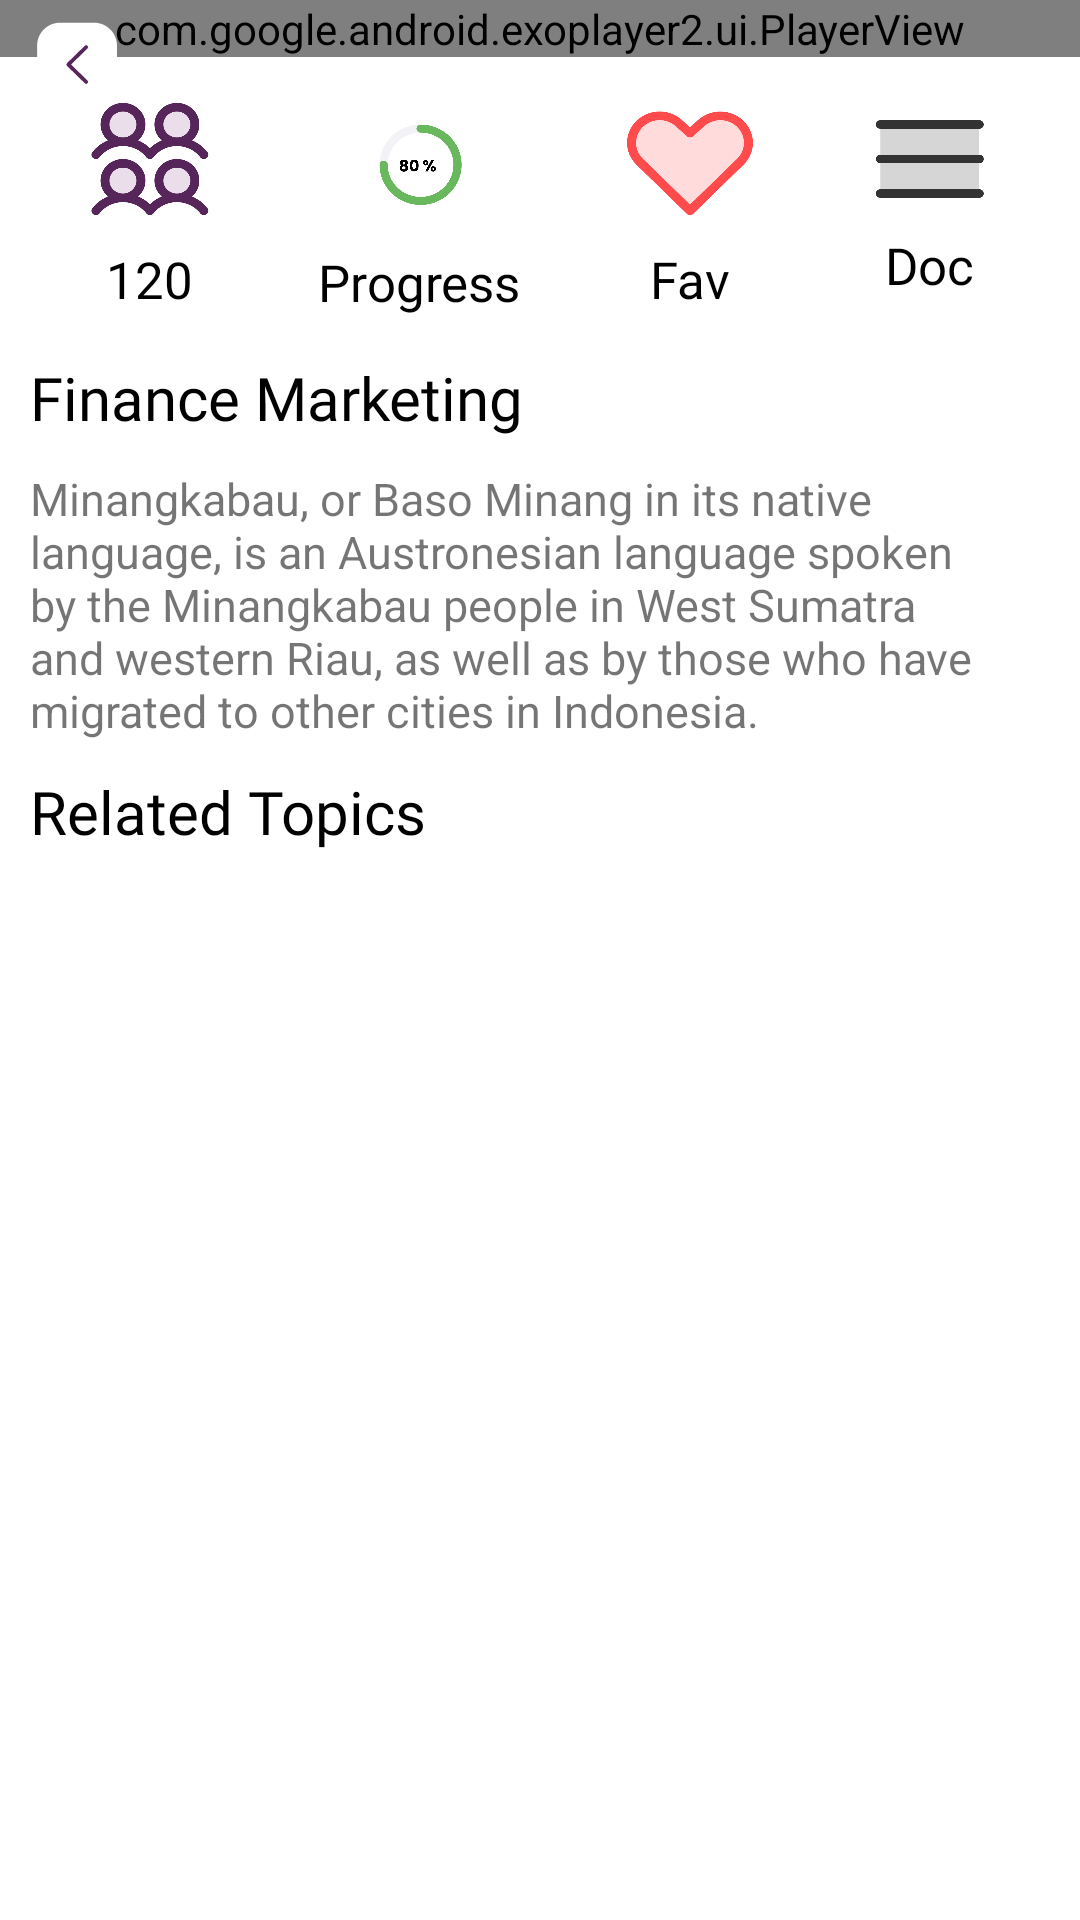

Write the Android layout XML for this screen, with the resource values it uses.
<!-- AndroidManifest.xml: application theme Theme.Demo -->
<!-- res/layout/detail_list.xml -->
<?xml version="1.0" encoding="utf-8"?>
<FrameLayout xmlns:android="http://schemas.android.com/apk/res/android"
    android:layout_width="match_parent"
    android:layout_height="match_parent"
    xmlns:app="http://schemas.android.com/apk/res-auto"
    xmlns:tools="http://schemas.android.com/tools">
    <androidx.constraintlayout.widget.ConstraintLayout
        android:layout_width="match_parent"
        android:layout_height="match_parent"
        android:orientation="vertical">
        <com.google.android.exoplayer2.ui.PlayerView
            android:id="@+id/playerView"
            android:layout_width="match_parent"
            android:layout_height="wrap_content"
            app:layout_constraintEnd_toEndOf="parent"
            app:layout_constraintStart_toStartOf="parent"
            app:layout_constraintTop_toTopOf="parent" />
        <ImageView
            android:layout_width="52dp"
            android:layout_height="52dp"
            android:elevation="24dp"
            android:id="@+id/back"
            app:layout_constraintTop_toTopOf="parent"
            app:layout_constraintStart_toStartOf="parent"
            android:src="@drawable/back_svg"/>
        <ScrollView
            android:layout_width="match_parent"
            android:layout_height="0dp"
            app:layout_constraintTop_toBottomOf="@id/playerView"
            app:layout_constraintBottom_toBottomOf="parent">
            <LinearLayout
                android:layout_width="match_parent"
                android:layout_height="wrap_content"
                android:orientation="vertical">
                <LinearLayout
                    android:id="@+id/categoryContainer"
                    android:layout_width="match_parent"
                    android:layout_marginHorizontal="10dp"
                    android:layout_marginTop="@dimen/_10sp"
                    android:layout_height="80dp"
                    android:weightSum="4"
                    android:orientation="horizontal">
                    <LinearLayout
                        android:layout_width="wrap_content"
                        android:layout_height="match_parent"
                        android:layout_weight="1"
                        android:orientation="vertical">

                        <ImageView
                            android:layout_width="@dimen/_48sp"
                            android:layout_height="@dimen/_48sp"
                            android:layout_gravity="center"
                            android:src="@drawable/people"/>
                        <TextView
                            android:id="@+id/textViewCategory1"
                            android:layout_width="wrap_content"
                            android:layout_height="0dp"
                            android:text="120"
                            android:layout_weight="1"
                            android:fontFamily="@font/inter_regular"
                            android:textSize="17sp"
                            android:gravity="center"
                            android:layout_gravity="center"
                            android:textColor="@color/black" />
                    </LinearLayout>
                    <LinearLayout
                        android:layout_width="wrap_content"
                        android:layout_height="match_parent"
                        android:layout_weight="1"
                        android:orientation="vertical">

                        <ImageView
                            android:layout_width="@dimen/_50sp"
                            android:layout_height="@dimen/_50sp"
                            android:layout_gravity="center"
                            android:src="@drawable/icon"/>
                        <TextView
                            android:id="@+id/textViewCategory2"
                            android:layout_width="wrap_content"
                            android:layout_height="0dp"
                            android:text="Progress"
                            android:layout_weight="1"
                            android:fontFamily="@font/inter_regular"
                            android:textSize="17sp"
                            android:gravity="center"
                            android:layout_gravity="center"
                            android:textColor="@color/black" />
                    </LinearLayout>
                    <LinearLayout
                        android:layout_width="wrap_content"
                        android:layout_height="match_parent"
                        android:layout_weight="1"
                        android:orientation="vertical">

                        <ImageView
                            android:layout_width="@dimen/_48sp"
                            android:layout_height="@dimen/_48sp"
                            android:layout_gravity="center"
                            android:src="@drawable/heart_color"/>
                        <TextView
                            android:id="@+id/textViewCategory3"
                            android:layout_width="wrap_content"
                            android:layout_height="0dp"
                            android:text="Fav"
                            android:layout_weight="1"
                            android:fontFamily="@font/inter_regular"
                            android:textSize="17sp"
                            android:gravity="center"
                            android:layout_gravity="center"
                            android:textColor="@color/black" />
                    </LinearLayout>
                    <LinearLayout
                        android:layout_width="wrap_content"
                        android:layout_height="match_parent"
                        android:layout_weight="1"
                        android:orientation="vertical">

                        <ImageView
                            android:layout_width="@dimen/_48sp"
                            android:layout_height="@dimen/_48sp"
                            android:layout_gravity="center"
                            android:src="@drawable/list"/>

                        <TextView
                            android:id="@+id/textViewCategory4"
                            android:layout_width="wrap_content"
                            android:layout_height="wrap_content"
                            android:layout_gravity="center"
                            android:fontFamily="@font/inter_regular"
                            android:gravity="center"
                            android:text="Doc"
                            android:textColor="@color/black"
                            android:textSize="17sp" />
                    </LinearLayout>
                </LinearLayout>
                <TextView
                    android:id="@+id/videoTitle"
                    android:layout_width="match_parent"
                    android:layout_height="wrap_content"
                    android:text="Finance Marketing"
                    android:textSize="20sp"
                    android:textColor="@color/black"
                    android:fontFamily="@font/inter_bold"
                    android:padding="10dp" />
                <TextView
                    android:id="@+id/description"
                    android:layout_width="match_parent"
                    android:layout_height="wrap_content"
                    android:text="Minangkabau, or Baso Minang in its native language, is an Austronesian language spoken by the Minangkabau people in West Sumatra and western Riau, as well as by those who have migrated to other cities in Indonesia."
                    android:layout_marginHorizontal="10dp"
                    android:textSize="15sp"
                    android:paddingBottom="10dp" />
                <TextView
                    android:layout_width="match_parent"
                    android:layout_height="wrap_content"
                    android:text="Related Topics"
                    android:textSize="20sp"
                    android:layout_marginStart="@dimen/_10sp"
                    android:textColor="@color/black"
                    android:fontFamily="@font/inter_bold" />
                <androidx.recyclerview.widget.RecyclerView
                    android:id="@+id/recyclerViewItems"
                    android:layout_width="match_parent"
                    android:layout_marginHorizontal="10dp"
                    android:layout_height="wrap_content"
                    tools:listitem="@layout/progress_parent"
                    app:layoutManager="androidx.recyclerview.widget.LinearLayoutManager" />
            </LinearLayout>
        </ScrollView>
    </androidx.constraintlayout.widget.ConstraintLayout>

</FrameLayout>
<!-- res/layout/progress_parent.xml (included above) -->
<?xml version="1.0" encoding="utf-8"?>
<androidx.constraintlayout.widget.ConstraintLayout
    xmlns:android="http://schemas.android.com/apk/res/android"
    xmlns:app="http://schemas.android.com/apk/res-auto"
    android:layout_width="match_parent"
    android:layout_height="match_parent"
    xmlns:tools="http://schemas.android.com/tools">

    <androidx.recyclerview.widget.RecyclerView
        android:id="@+id/ProgressParentCardView"
        android:layout_width="match_parent"
        android:layout_height="match_parent"
        android:orientation="vertical"
        android:padding="8dp"
        tools:listitem ="@layout/progress_card_single"
        app:layoutManager="androidx.recyclerview.widget.LinearLayoutManager"
        app:layout_constraintStart_toStartOf="parent"
        app:layout_constraintEnd_toEndOf="parent"
        tools:ignore="MissingConstraints" />
</androidx.constraintlayout.widget.ConstraintLayout>
<!-- res/layout/progress_card_single.xml (included above) -->
<?xml version="1.0" encoding="utf-8"?>
<LinearLayout xmlns:android="http://schemas.android.com/apk/res/android"
    android:layout_width="match_parent"
    android:layout_height="wrap_content"
    xmlns:app="http://schemas.android.com/apk/res-auto"
    xmlns:tools="http://schemas.android.com/tools">
    <androidx.cardview.widget.CardView
        android:layout_width="match_parent"
        android:layout_height="80dp"
        android:layout_margin="5dp"
        app:cardCornerRadius="10dp"
        app:layout_constraintTop_toTopOf="parent"
        app:layout_constraintBottom_toBottomOf="parent"
        app:layout_constraintStart_toStartOf="parent"
        app:layout_constraintEnd_toEndOf="parent">

        <LinearLayout
            android:layout_width="match_parent"
            android:layout_height="match_parent"
            android:id="@+id/layout1"
            android:background="@drawable/border_line_curve_12dp_grey"
            android:padding="8dp">
            <RelativeLayout
                android:layout_width="60dp"
                android:layout_height="60dp">
                <com.makeramen.roundedimageview.RoundedImageView
                    android:layout_width="match_parent"
                    android:layout_height="match_parent"
                    app:riv_corner_radius="12dp"
                    app:riv_border_width="1dp"
                    android:layout_gravity="center_vertical"
                    android:id="@+id/tutor_image"
                    app:riv_border_color="#E8E8E8"
                    android:src="@drawable/profile"/>
                <ImageView
                    android:layout_width="wrap_content"
                    android:layout_height="wrap_content"
                    android:layout_centerInParent="true"
                    android:src="@drawable/ic_card_img"/>
            </RelativeLayout>
            <LinearLayout
                android:layout_width="match_parent"
                android:layout_height="wrap_content"
                android:paddingHorizontal="12dp"
                android:orientation="vertical">
                <TextView
                    android:layout_width="wrap_content"
                    android:layout_height="wrap_content"
                    android:text="Finance Marketing"
                    android:id="@+id/tutor_name"
                    android:textSize="@dimen/_14sp"
                    style="@style/FontSemiBold"
                    android:textColor="@color/black"/>

                <LinearLayout
                    android:layout_width="match_parent"
                    android:layout_height="wrap_content"
                    android:orientation="horizontal">
                    <TextView
                        android:layout_width="wrap_content"
                        android:layout_height="wrap_content"
                        android:text="S. Geetha Lakshmi"
                        android:layout_gravity="center"
                        android:textSize="@dimen/_12sp"
                        android:layout_marginTop="2dp"
                        android:id="@+id/tutor_designation"
                        style="@style/FontRegular"
                        android:textColor="@color/black"/>

                    <TextView
                        android:layout_width="match_parent"
                        android:layout_height="wrap_content"
                        android:text="80%"
                        android:gravity="end"/>
                </LinearLayout>

                <ProgressBar
                    android:id="@+id/progressBar"
                    style="?android:attr/progressBarStyleHorizontal"
                    android:layout_width="match_parent"
                    android:layout_height="wrap_content"
                    android:progress="80"/>

            </LinearLayout>
        </LinearLayout>

    </androidx.cardview.widget.CardView>

</LinearLayout>
<!-- resources referenced by this layout -->
<resources>
  <color name="black">#FF000000</color>
  <dimen name="_10sp">10sp</dimen>
  <dimen name="_12sp">12sp</dimen>
  <dimen name="_14sp">14sp</dimen>
  <dimen name="_48sp">48sp</dimen>
  <dimen name="_50sp">50sp</dimen>
  <!-- drawable back_svg (drawable) -->
  <vector xmlns:android="http://schemas.android.com/apk/res/android"
      android:width="81dp"
      android:height="82dp"
      android:viewportWidth="81"
      android:viewportHeight="82">
    <path
        android:pathData="M19,24C19,17.373 24.373,12 31,12H49C55.627,12 61,17.373 61,24V42C61,48.627 55.627,54 49,54H31C24.373,54 19,48.627 19,42V24Z"
        android:fillColor="#ffffff"/>
    <path
        android:pathData="M44.793,43.05L35.418,33.915L44.793,24.78"
        android:strokeLineJoin="round"
        android:strokeWidth="2"
        android:fillColor="#00000000"
        android:strokeColor="#56265A"
        android:strokeLineCap="round"/>
  </vector>
  <!-- drawable heart_color: png bitmap (drawable, 10698 bytes) -->
  <!-- drawable ic_card_img: vector/xml drawable (drawable, 2252 chars, omitted) -->
  <!-- drawable icon: png bitmap (drawable, 19535 bytes) -->
  <!-- drawable list: png bitmap (drawable, 3467 bytes) -->
  <!-- drawable people: png bitmap (drawable, 18727 bytes) -->
  <!-- drawable profile: png bitmap (drawable, 89105 bytes) -->
  <style name="FontRegular">
          <item name="android:fontFamily">@font/inter_regular</item>
          <item name="fontFamily">@font/inter_regular</item>
          <item name="android:textStyle">normal</item>
      </style>
  <style name="FontSemiBold">
          <item name="android:fontFamily">@font/inter_semibold</item>
          <item name="fontFamily">@font/inter_semibold</item>
      </style>
  <style name="Theme.Demo" parent="Theme.MaterialComponents.Light.NoActionBar">
          
          <item name="colorPrimary">@color/colorPrimary</item>
          <item name="colorPrimaryVariant">@color/colorPrimaryVariant</item>
          <item name="colorOnPrimary">@color/white</item>
          
          <item name="colorSecondary">@color/colorPrimary</item>
          <item name="colorSecondaryVariant">@color/colorPrimaryVariant</item>
          <item name="colorOnSecondary">@color/black</item>
          
          <item name="android:statusBarColor">?attr/colorPrimaryVariant</item>
          
      </style>
  <color name="colorPrimary">#56265A</color>
  <color name="colorPrimaryVariant">#56265A</color>
  <color name="white">#FFFFFFFF</color>
</resources>
